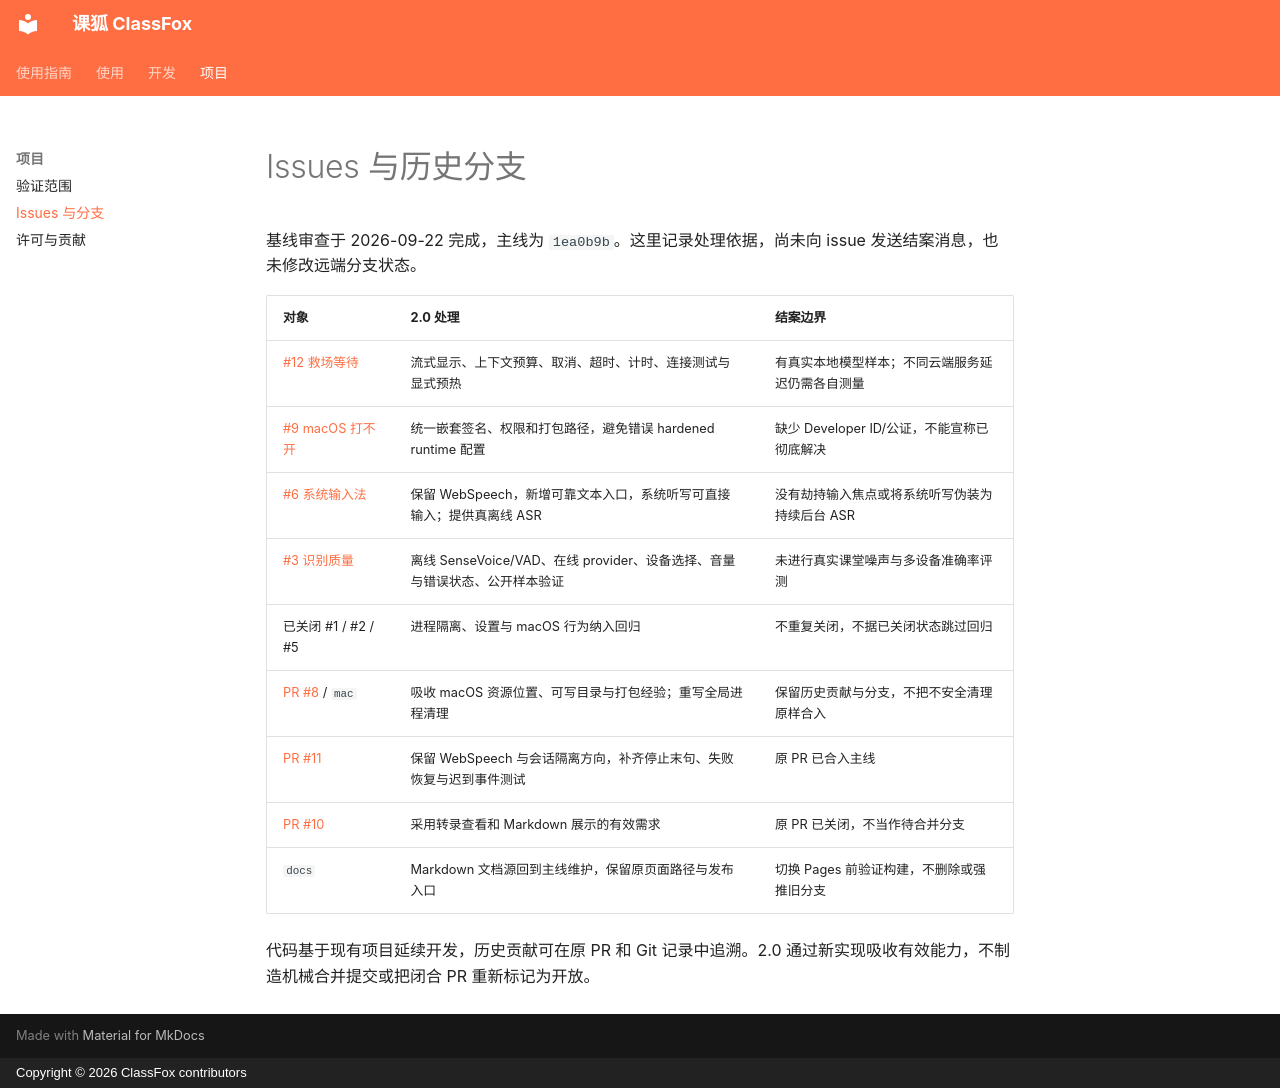

repository: ouyangyipeng/ClassAssistant · page: project/maintenance/index.html · generator: mkdocs · copyright: Copyright © 2026 ClassFox contributors

# Issues 与历史分支

基线审查于 2026-09-22 完成，主线为 `1ea0b9b`。这里记录处理依据，尚未向 issue 发送结案消息，也未修改远端分支状态。

| 对象 | 2.0 处理 | 结案边界 |
| --- | --- | --- |
| [#12 救场等待](https://github.com/ouyangyipeng/ClassAssistant/issues/12) | 流式显示、上下文预算、取消、超时、计时、连接测试与显式预热 | 有真实本地模型样本；不同云端服务延迟仍需各自测量 |
| [#9 macOS 打不开](https://github.com/ouyangyipeng/ClassAssistant/issues/9) | 统一嵌套签名、权限和打包路径，避免错误 hardened runtime 配置 | 缺少 Developer ID/公证，不能宣称已彻底解决 |
| [#6 系统输入法](https://github.com/ouyangyipeng/ClassAssistant/issues/6) | 保留 WebSpeech，新增可靠文本入口，系统听写可直接输入；提供真离线 ASR | 没有劫持输入焦点或将系统听写伪装为持续后台 ASR |
| [#3 识别质量](https://github.com/ouyangyipeng/ClassAssistant/issues/3) | 离线 SenseVoice/VAD、在线 provider、设备选择、音量与错误状态、公开样本验证 | 未进行真实课堂噪声与多设备准确率评测 |
| 已关闭 #1 / #2 / #5 | 进程隔离、设置与 macOS 行为纳入回归 | 不重复关闭，不据已关闭状态跳过回归 |
| [PR #8](https://github.com/ouyangyipeng/ClassAssistant/pull/8) / `mac` | 吸收 macOS 资源位置、可写目录与打包经验；重写全局进程清理 | 保留历史贡献与分支，不把不安全清理原样合入 |
| [PR #11](https://github.com/ouyangyipeng/ClassAssistant/pull/11) | 保留 WebSpeech 与会话隔离方向，补齐停止末句、失败恢复与迟到事件测试 | 原 PR 已合入主线 |
| [PR #10](https://github.com/ouyangyipeng/ClassAssistant/pull/10) | 采用转录查看和 Markdown 展示的有效需求 | 原 PR 已关闭，不当作待合并分支 |
| `docs` | Markdown 文档源回到主线维护，保留原页面路径与发布入口 | 切换 Pages 前验证构建，不删除或强推旧分支 |

代码基于现有项目延续开发，历史贡献可在原 PR 和 Git 记录中追溯。2.0 通过新实现吸收有效能力，不制造机械合并提交或把闭合 PR 重新标记为开放。
